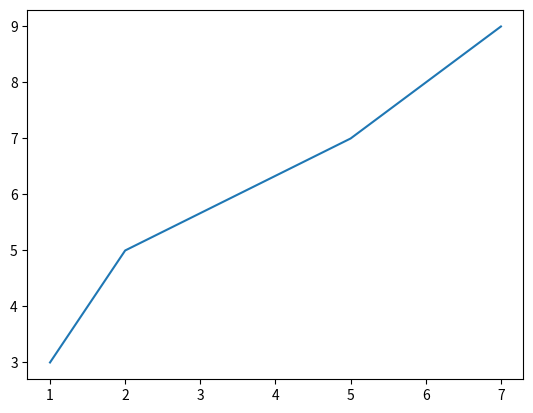

Generate this figure with matplotlib:
import matplotlib.pyplot as plt

x= [1,2,5,6,7]
y = [3,5,7,8,9]

plt.plot(x,y)
print("plotting now without error")
plt.show()
